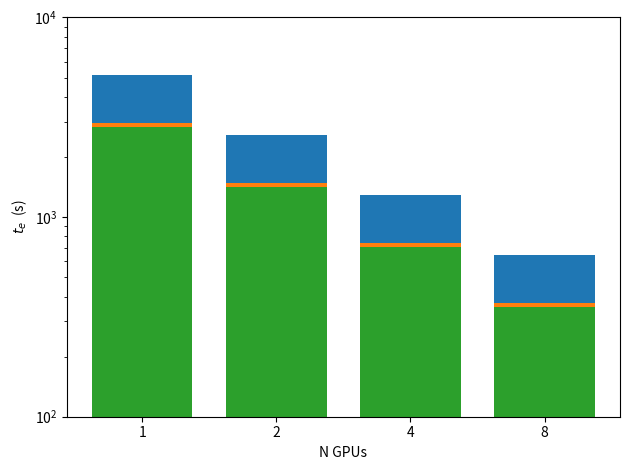

Python code for this plot:
import numpy as np
import matplotlib.pyplot as plt

np.random.seed(19680801)

n_bins = 4

labels = ['1', '2', '4', '8']
Unet_3_128 = [ 8* 646, 4* 646, 2* 646, 646]
Unet_4_128 = [ 8* 371, 4* 371, 2* 371, 371]
Unet_5_128 = [ 8* 354, 4* 354, 2* 354, 354]

fig, ax = plt.subplots()

#colors = ['red', 'tan', 'lime']

width = 0.75       # the width of the bars: can also be len(x) sequence

fig, ax = plt.subplots()

ax.bar(labels, Unet_3_128, width, label='Unet_3_128')
ax.bar(labels, Unet_4_128, width, label='Unet_4_128')
ax.bar(labels, Unet_5_128, width, label='Unet_5_128')
#ax.bar(labels, women_means, width, yerr=women_std, bottom=men_means,
#               label='Women')

savefile_png = 'training_3D.png'
savefile_pdf = 'training_3D.pdf'


#plt.xscale("log")
plt.yscale("log")
plt.xlabel(r'N GPUs')
plt.ylabel(r'$t_{e}$  (s)')

#plt.yticks([250, 500, 1000, 2000])
#plt.xticks(cell_reduced, ('$16^3$', '$32^3$', '$64^3$', '$128^3$', '$192^3$'))
plt.ylim(100, 10000)
fig.tight_layout()

plt.savefig(savefile_png)
plt.savefig(savefile_pdf)


